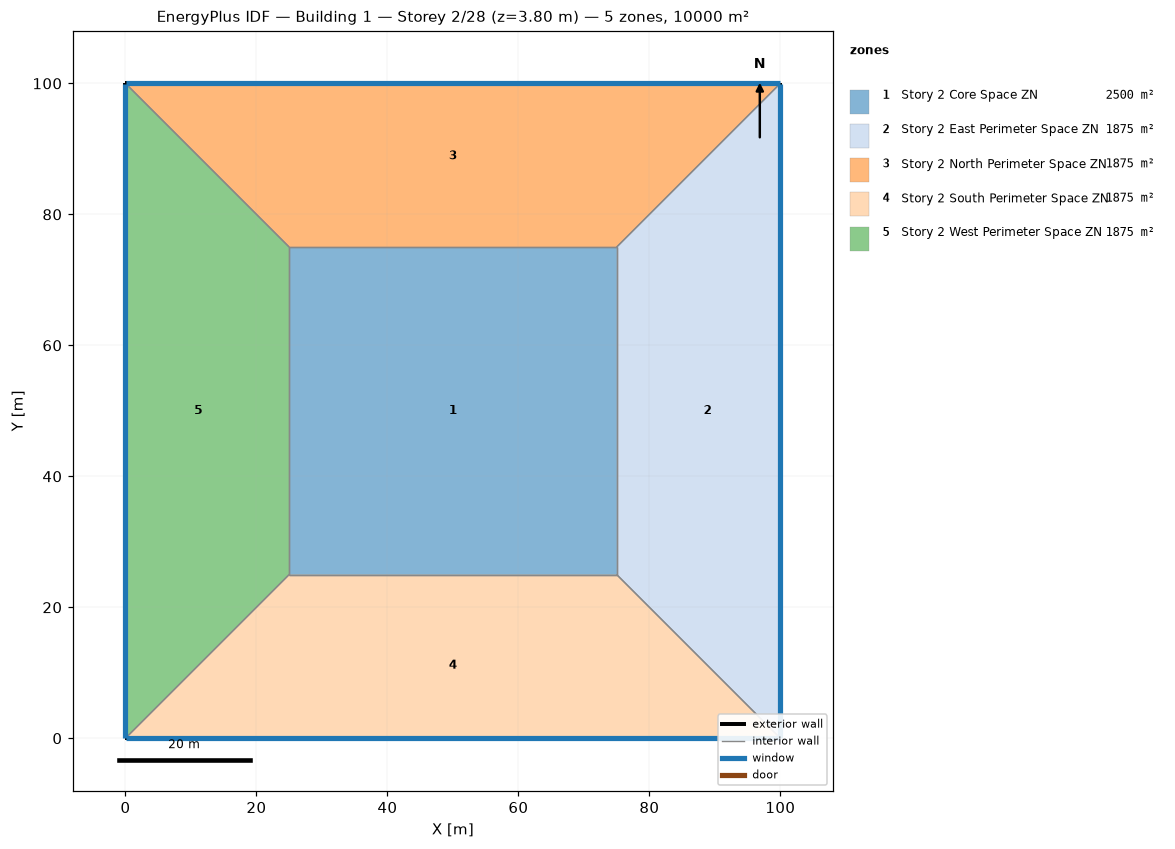
=== STOREY PLAN SPEC (per zone: floor XY polygon, exterior-wall plan segments, windows/doors) ===
zone 1: Story 2 Core Space ZN  (2500.0 m²)
  floor: (25.00, 25.00) (25.00, 75.00) (75.00, 75.00) (75.00, 25.00)
  interior walls: 4
zone 2: Story 2 East Perimeter Space ZN  (1875.0 m²)
  floor: (100.00, 100.00) (100.00, 0.00) (75.00, 25.00) (75.00, 75.00)
  exterior wall: (100.00, 0.00) – (100.00, 100.00)  [100.0 m]
    window: (100.00, 0.03) – (100.00, 99.97)  [95.0 m²]
  interior walls: 3
zone 3: Story 2 North Perimeter Space ZN  (1875.0 m²)
  floor: (0.00, 100.00) (100.00, 100.00) (75.00, 75.00) (25.00, 75.00)
  exterior wall: (100.00, 100.00) – (0.00, 100.00)  [100.0 m]
    window: (99.97, 100.00) – (0.03, 100.00)  [95.0 m²]
  interior walls: 3
zone 4: Story 2 South Perimeter Space ZN  (1875.0 m²)
  floor: (100.00, 0.00) (0.00, 0.00) (25.00, 25.00) (75.00, 25.00)
  exterior wall: (0.00, 0.00) – (100.00, 0.00)  [100.0 m]
    window: (0.03, 0.00) – (99.97, 0.00)  [95.0 m²]
  interior walls: 3
zone 5: Story 2 West Perimeter Space ZN  (1875.0 m²)
  floor: (0.00, 0.00) (0.00, 100.00) (25.00, 75.00) (25.00, 25.00)
  exterior wall: (0.00, 100.00) – (0.00, 0.00)  [100.0 m]
    window: (0.00, 99.97) – (0.00, 0.03)  [95.0 m²]
  interior walls: 3

=== DERIVED (storey summary) ===
Building: Building 1
Storey: 2 of 28  (floor level z = 3.80 m)
Storey gross floor area: 10000.0 m²
Zones on this storey: 5
  - Story 2 Core Space ZN: floor 2500.0 m²
  - Story 2 East Perimeter Space ZN: floor 1875.0 m²; exterior wall 100.0 m (380.0 m²); 1 window(s) 95.0 m²; WWR 25.0%
  - Story 2 North Perimeter Space ZN: floor 1875.0 m²; exterior wall 100.0 m (380.0 m²); 1 window(s) 95.0 m²; WWR 25.0%
  - Story 2 South Perimeter Space ZN: floor 1875.0 m²; exterior wall 100.0 m (380.0 m²); 1 window(s) 95.0 m²; WWR 25.0%
  - Story 2 West Perimeter Space ZN: floor 1875.0 m²; exterior wall 100.0 m (380.0 m²); 1 window(s) 95.0 m²; WWR 25.0%
Zone adjacency (shared interzone walls):
  - Story 2 Core Space ZN ↔ Story 2 East Perimeter Space ZN
  - Story 2 Core Space ZN ↔ Story 2 North Perimeter Space ZN
  - Story 2 Core Space ZN ↔ Story 2 South Perimeter Space ZN
  - Story 2 Core Space ZN ↔ Story 2 West Perimeter Space ZN
  - Story 2 East Perimeter Space ZN ↔ Story 2 North Perimeter Space ZN
  - Story 2 East Perimeter Space ZN ↔ Story 2 South Perimeter Space ZN
  - Story 2 North Perimeter Space ZN ↔ Story 2 West Perimeter Space ZN
  - Story 2 South Perimeter Space ZN ↔ Story 2 West Perimeter Space ZN